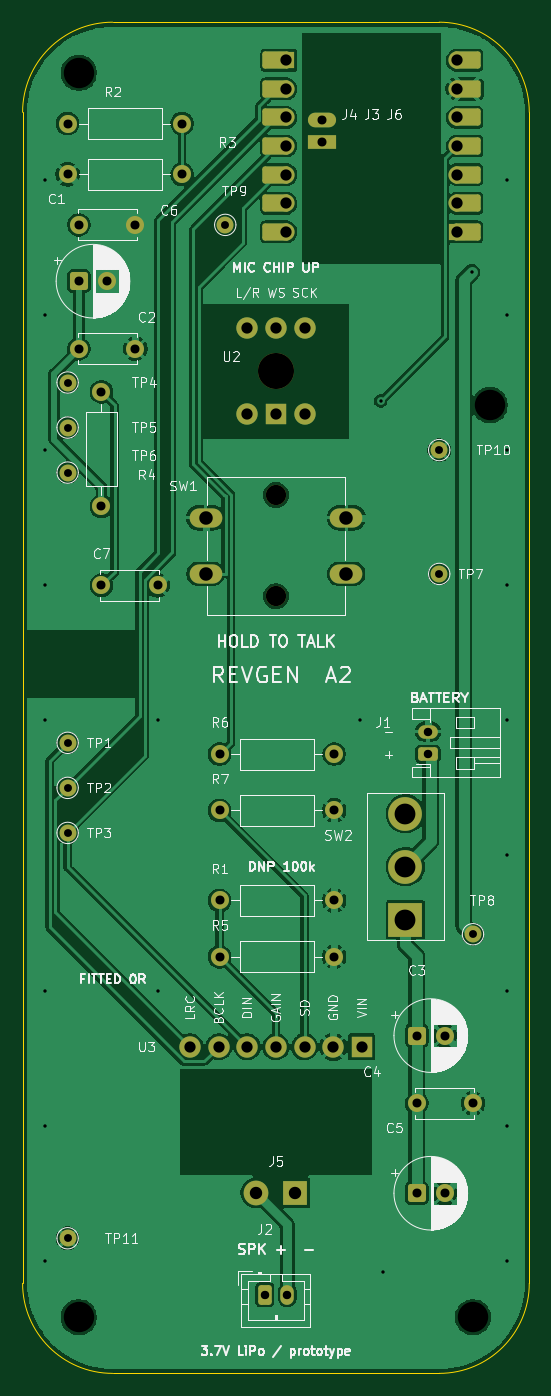
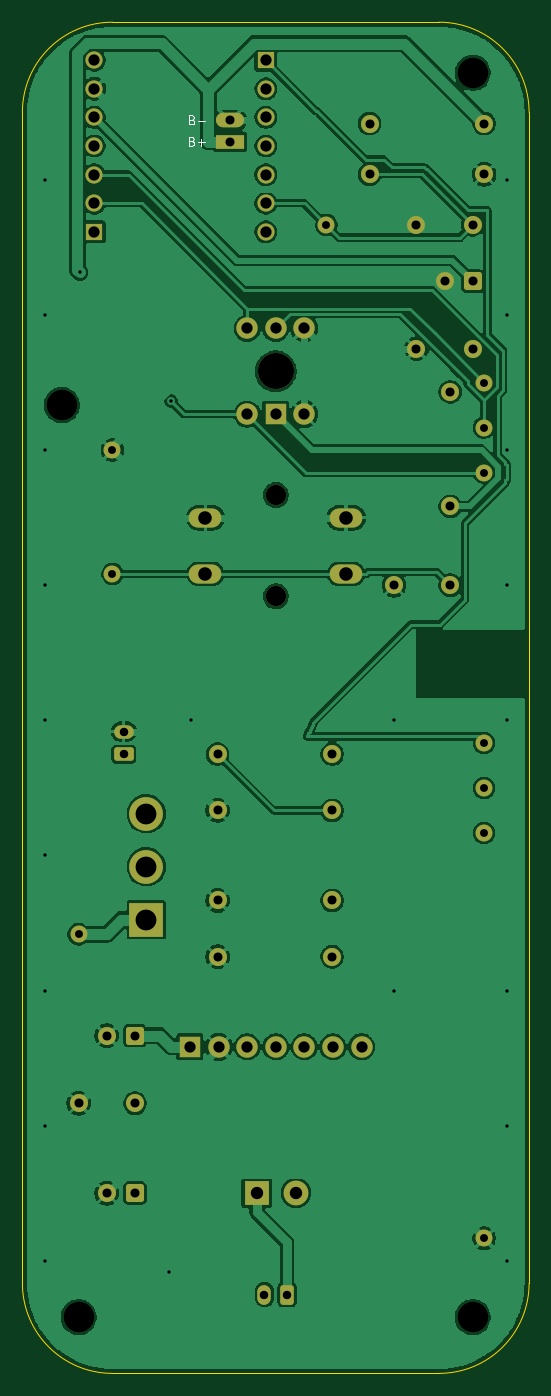
Circuit board: 9 layer files. Board 45.0 x 120.0 mm.
- bottom_copper: remote-B_Cu.gbl (162391 bytes)
- bottom_mask: remote-B_Mask.gbs (4939 bytes)
- bottom_silk: remote-B_Silkscreen.gbo (7005 bytes)
- outline: remote-Edge_Cuts.gm1 (1037 bytes)
- top_copper: remote-F_Cu.gtl (141909 bytes)
- top_mask: remote-F_Mask.gts (5553 bytes)
- top_silk: remote-F_Silkscreen.gto (120832 bytes)
- drill: remote-NPTH.drl (578 bytes)
- drill: remote-PTH.drl (2351 bytes)

=== bottom_copper: remote-B_Cu.gbl (162391 bytes, source omitted) ===
=== bottom_mask: remote-B_Mask.gbs ===
%TF.GenerationSoftware,KiCad,Pcbnew,10.0.6*%
%TF.CreationDate,2026-09-07T16:07:09+05:30*%
%TF.ProjectId,remote,72656d6f-7465-42e6-9b69-6361645f7063,rev?*%
%TF.SameCoordinates,Original*%
%TF.FileFunction,Soldermask,Bot*%
%TF.FilePolarity,Negative*%
%FSLAX46Y46*%
G04 Gerber Fmt 4.6, Leading zero omitted, Abs format (unit mm)*
G04 Created by KiCad (PCBNEW 10.0.6) date 2026-09-07 16:07:09*
%MOMM*%
%LPD*%
G01*
G04 APERTURE LIST*
G04 Aperture macros list*
%AMRoundRect*
0 Rectangle with rounded corners*
0 $1 Rounding radius*
0 $2 $3 $4 $5 $6 $7 $8 $9 X,Y pos of 4 corners*
0 Add a 4 corners polygon primitive as box body*
4,1,4,$2,$3,$4,$5,$6,$7,$8,$9,$2,$3,0*
0 Add four circle primitives for the rounded corners*
1,1,$1+$1,$2,$3*
1,1,$1+$1,$4,$5*
1,1,$1+$1,$6,$7*
1,1,$1+$1,$8,$9*
0 Add four rect primitives between the rounded corners*
20,1,$1+$1,$2,$3,$4,$5,0*
20,1,$1+$1,$4,$5,$6,$7,0*
20,1,$1+$1,$6,$7,$8,$9,0*
20,1,$1+$1,$8,$9,$2,$3,0*%
G04 Aperture macros list end*
%ADD10C,1.600000*%
%ADD11C,1.500000*%
%ADD12RoundRect,0.250000X-0.550000X-0.550000X0.550000X-0.550000X0.550000X0.550000X-0.550000X0.550000X0*%
%ADD13R,1.900000X1.900000*%
%ADD14C,1.900000*%
%ADD15R,1.524000X1.524000*%
%ADD16C,1.524000*%
%ADD17C,3.200000*%
%ADD18R,2.500000X1.300000*%
%ADD19O,2.500000X1.300000*%
%ADD20R,3.000000X3.000000*%
%ADD21C,3.000000*%
%ADD22C,1.800000*%
%ADD23O,2.900000X1.700000*%
%ADD24R,2.200000X2.200000*%
%ADD25C,2.200000*%
%ADD26RoundRect,0.250000X0.625000X-0.350000X0.625000X0.350000X-0.625000X0.350000X-0.625000X-0.350000X0*%
%ADD27O,1.750000X1.200000*%
%ADD28RoundRect,0.250000X-0.350000X-0.625000X0.350000X-0.625000X0.350000X0.625000X-0.350000X0.625000X0*%
%ADD29O,1.200000X1.750000*%
G04 APERTURE END LIST*
D10*
%TO.C,C7*%
X107000000Y-100000000D03*
X112000000Y-100000000D03*
%TD*%
D11*
%TO.C,TP6*%
X104000000Y-90000000D03*
%TD*%
D10*
%TO.C,R4*%
X107000000Y-93000000D03*
X107000000Y-82840000D03*
%TD*%
%TO.C,R2*%
X104000000Y-59000000D03*
X114160000Y-59000000D03*
%TD*%
D12*
%TO.C,C3*%
X135000000Y-140000000D03*
D10*
X137500000Y-140000000D03*
%TD*%
D13*
%TO.C,U3*%
X130120000Y-141000000D03*
D14*
X127580000Y-141000000D03*
X125040000Y-141000000D03*
X122500000Y-141000000D03*
X117420000Y-141000000D03*
X114880000Y-141000000D03*
X119960000Y-141000000D03*
%TD*%
D11*
%TO.C,TP3*%
X104000000Y-122000000D03*
%TD*%
D15*
%TO.C,J4*%
X138620000Y-68620000D03*
D16*
X138620000Y-66080000D03*
X138620000Y-63540000D03*
X138620000Y-61000000D03*
X138620000Y-58460000D03*
X138620000Y-55920001D03*
X138620000Y-53380000D03*
%TD*%
D10*
%TO.C,C2*%
X105000000Y-79000000D03*
X110000000Y-79000000D03*
%TD*%
%TO.C,C6*%
X105000000Y-68000000D03*
X110000000Y-68000000D03*
%TD*%
D11*
%TO.C,TP11*%
X104000000Y-158000000D03*
%TD*%
%TO.C,TP9*%
X118000000Y-68000000D03*
%TD*%
D12*
%TO.C,C5*%
X135000000Y-154000000D03*
D10*
X137500000Y-154000000D03*
%TD*%
D12*
%TO.C,C1*%
X105000000Y-73000000D03*
D10*
X107500000Y-73000000D03*
%TD*%
D11*
%TO.C,TP5*%
X104000000Y-86000000D03*
%TD*%
D10*
%TO.C,R3*%
X114160000Y-63500000D03*
X104000000Y-63500000D03*
%TD*%
D11*
%TO.C,TP1*%
X104000000Y-114000000D03*
%TD*%
D17*
%TO.C,U2*%
X122500000Y-81000000D03*
D13*
X122500000Y-84810000D03*
D14*
X119960000Y-84810000D03*
X125040000Y-84810000D03*
X119960000Y-77190000D03*
X122500000Y-77190000D03*
X125040000Y-77190000D03*
%TD*%
D10*
%TO.C,R7*%
X117500000Y-120000000D03*
X127660000Y-120000000D03*
%TD*%
D18*
%TO.C,J6*%
X126555000Y-60618000D03*
D19*
X126555000Y-58713000D03*
%TD*%
D20*
%TO.C,SW2*%
X134000000Y-129700000D03*
D21*
X134000000Y-125000000D03*
X134000000Y-120300000D03*
%TD*%
D15*
%TO.C,J3*%
X123380000Y-53380000D03*
D16*
X123380000Y-55920000D03*
X123380000Y-58460000D03*
X123380000Y-61000000D03*
X123380000Y-63540000D03*
X123380000Y-66079999D03*
X123380000Y-68620000D03*
%TD*%
D10*
%TO.C,C4*%
X135000000Y-146000000D03*
X140000000Y-146000000D03*
%TD*%
D11*
%TO.C,TP10*%
X137000000Y-88000000D03*
%TD*%
%TO.C,TP7*%
X137000000Y-99000000D03*
%TD*%
D22*
%TO.C,SW1*%
X122500000Y-92000000D03*
X122500000Y-101000000D03*
D23*
X116250000Y-94000000D03*
X128750000Y-94000000D03*
X116250000Y-99000000D03*
X128750000Y-99000000D03*
%TD*%
D24*
%TO.C,J5*%
X124200000Y-153954000D03*
D25*
X120700000Y-153954000D03*
%TD*%
D10*
%TO.C,R1*%
X117500000Y-128000000D03*
X127660000Y-128000000D03*
%TD*%
D11*
%TO.C,TP4*%
X104000000Y-82000000D03*
%TD*%
%TO.C,TP2*%
X104000000Y-118000000D03*
%TD*%
D10*
%TO.C,R5*%
X117500000Y-133000000D03*
X127660000Y-133000000D03*
%TD*%
D26*
%TO.C,J1*%
X136000000Y-115000000D03*
D27*
X136000000Y-113000000D03*
%TD*%
D11*
%TO.C,TP8*%
X140000000Y-131000000D03*
%TD*%
D10*
%TO.C,R6*%
X117500000Y-115000000D03*
X127660000Y-115000000D03*
%TD*%
D28*
%TO.C,J2*%
X121500000Y-163000000D03*
D29*
X123500000Y-163000000D03*
%TD*%
M02*

=== bottom_silk: remote-B_Silkscreen.gbo (7005 bytes, source omitted) ===
=== outline: remote-Edge_Cuts.gm1 ===
%TF.GenerationSoftware,KiCad,Pcbnew,10.0.6*%
%TF.CreationDate,2026-09-07T16:07:09+05:30*%
%TF.ProjectId,remote,72656d6f-7465-42e6-9b69-6361645f7063,rev?*%
%TF.SameCoordinates,Original*%
%TF.FileFunction,Profile,NP*%
%FSLAX46Y46*%
G04 Gerber Fmt 4.6, Leading zero omitted, Abs format (unit mm)*
G04 Created by KiCad (PCBNEW 10.0.6) date 2026-09-07 16:07:09*
%MOMM*%
%LPD*%
G01*
G04 APERTURE LIST*
%TA.AperFunction,Profile*%
%ADD10C,0.050000*%
%TD*%
G04 APERTURE END LIST*
D10*
X100000000Y-58000000D02*
G75*
G02*
X108000000Y-50000000I8000000J0D01*
G01*
X100000000Y-162000000D02*
X100000000Y-58000000D01*
X108000000Y-50000000D02*
X137000000Y-50000000D01*
X108000000Y-170000000D02*
G75*
G02*
X100000000Y-162000000I0J8000000D01*
G01*
X137000000Y-50000000D02*
G75*
G02*
X145000000Y-58000000I0J-8000000D01*
G01*
X137000000Y-170000000D02*
X108000000Y-170000000D01*
X145000000Y-58000000D02*
X145000000Y-162000000D01*
X145000000Y-162000000D02*
G75*
G02*
X137000000Y-170000000I-8000000J0D01*
G01*
M02*

=== top_copper: remote-F_Cu.gtl (141909 bytes, source omitted) ===
=== top_mask: remote-F_Mask.gts ===
%TF.GenerationSoftware,KiCad,Pcbnew,10.0.6*%
%TF.CreationDate,2026-09-07T16:07:09+05:30*%
%TF.ProjectId,remote,72656d6f-7465-42e6-9b69-6361645f7063,rev?*%
%TF.SameCoordinates,Original*%
%TF.FileFunction,Soldermask,Top*%
%TF.FilePolarity,Negative*%
%FSLAX46Y46*%
G04 Gerber Fmt 4.6, Leading zero omitted, Abs format (unit mm)*
G04 Created by KiCad (PCBNEW 10.0.6) date 2026-09-07 16:07:09*
%MOMM*%
%LPD*%
G01*
G04 APERTURE LIST*
G04 Aperture macros list*
%AMRoundRect*
0 Rectangle with rounded corners*
0 $1 Rounding radius*
0 $2 $3 $4 $5 $6 $7 $8 $9 X,Y pos of 4 corners*
0 Add a 4 corners polygon primitive as box body*
4,1,4,$2,$3,$4,$5,$6,$7,$8,$9,$2,$3,0*
0 Add four circle primitives for the rounded corners*
1,1,$1+$1,$2,$3*
1,1,$1+$1,$4,$5*
1,1,$1+$1,$6,$7*
1,1,$1+$1,$8,$9*
0 Add four rect primitives between the rounded corners*
20,1,$1+$1,$2,$3,$4,$5,0*
20,1,$1+$1,$4,$5,$6,$7,0*
20,1,$1+$1,$6,$7,$8,$9,0*
20,1,$1+$1,$8,$9,$2,$3,0*%
G04 Aperture macros list end*
%ADD10C,1.600000*%
%ADD11C,1.500000*%
%ADD12RoundRect,0.250000X-0.550000X-0.550000X0.550000X-0.550000X0.550000X0.550000X-0.550000X0.550000X0*%
%ADD13R,1.900000X1.900000*%
%ADD14C,1.900000*%
%ADD15R,1.524000X1.524000*%
%ADD16RoundRect,0.228600X-0.987400X-0.533400X0.987400X-0.533400X0.987400X0.533400X-0.987400X0.533400X0*%
%ADD17C,1.524000*%
%ADD18C,3.200000*%
%ADD19R,2.500000X1.300000*%
%ADD20O,2.500000X1.300000*%
%ADD21R,3.000000X3.000000*%
%ADD22C,3.000000*%
%ADD23C,1.800000*%
%ADD24O,2.900000X1.700000*%
%ADD25R,2.200000X2.200000*%
%ADD26C,2.200000*%
%ADD27RoundRect,0.250000X0.625000X-0.350000X0.625000X0.350000X-0.625000X0.350000X-0.625000X-0.350000X0*%
%ADD28O,1.750000X1.200000*%
%ADD29RoundRect,0.250000X-0.350000X-0.625000X0.350000X-0.625000X0.350000X0.625000X-0.350000X0.625000X0*%
%ADD30O,1.200000X1.750000*%
G04 APERTURE END LIST*
D10*
%TO.C,C7*%
X107000000Y-100000000D03*
X112000000Y-100000000D03*
%TD*%
D11*
%TO.C,TP6*%
X104000000Y-90000000D03*
%TD*%
D10*
%TO.C,R4*%
X107000000Y-93000000D03*
X107000000Y-82840000D03*
%TD*%
%TO.C,R2*%
X104000000Y-59000000D03*
X114160000Y-59000000D03*
%TD*%
D12*
%TO.C,C3*%
X135000000Y-140000000D03*
D10*
X137500000Y-140000000D03*
%TD*%
D13*
%TO.C,U3*%
X130120000Y-141000000D03*
D14*
X127580000Y-141000000D03*
X125040000Y-141000000D03*
X122500000Y-141000000D03*
X117420000Y-141000000D03*
X114880000Y-141000000D03*
X119960000Y-141000000D03*
%TD*%
D11*
%TO.C,TP3*%
X104000000Y-122000000D03*
%TD*%
D15*
%TO.C,J4*%
X138620000Y-68620000D03*
D16*
X139455000Y-68620000D03*
D17*
X138620000Y-66080000D03*
D16*
X139455000Y-66080000D03*
D17*
X138620000Y-63540000D03*
D16*
X139455000Y-63540000D03*
D17*
X138620000Y-61000000D03*
D16*
X139455000Y-61000000D03*
D17*
X138620000Y-58460000D03*
D16*
X139455000Y-58460000D03*
D17*
X138620000Y-55920001D03*
D16*
X139455000Y-55920001D03*
D17*
X138620000Y-53380000D03*
D16*
X139455000Y-53380000D03*
%TD*%
D10*
%TO.C,C2*%
X105000000Y-79000000D03*
X110000000Y-79000000D03*
%TD*%
%TO.C,C6*%
X105000000Y-68000000D03*
X110000000Y-68000000D03*
%TD*%
D11*
%TO.C,TP11*%
X104000000Y-158000000D03*
%TD*%
%TO.C,TP9*%
X118000000Y-68000000D03*
%TD*%
D12*
%TO.C,C5*%
X135000000Y-154000000D03*
D10*
X137500000Y-154000000D03*
%TD*%
D12*
%TO.C,C1*%
X105000000Y-73000000D03*
D10*
X107500000Y-73000000D03*
%TD*%
D11*
%TO.C,TP5*%
X104000000Y-86000000D03*
%TD*%
D10*
%TO.C,R3*%
X114160000Y-63500000D03*
X104000000Y-63500000D03*
%TD*%
D11*
%TO.C,TP1*%
X104000000Y-114000000D03*
%TD*%
D18*
%TO.C,U2*%
X122500000Y-81000000D03*
D13*
X122500000Y-84810000D03*
D14*
X119960000Y-84810000D03*
X125040000Y-84810000D03*
X119960000Y-77190000D03*
X122500000Y-77190000D03*
X125040000Y-77190000D03*
%TD*%
D10*
%TO.C,R7*%
X117500000Y-120000000D03*
X127660000Y-120000000D03*
%TD*%
D19*
%TO.C,J6*%
X126555000Y-60618000D03*
D20*
X126555000Y-58713000D03*
%TD*%
D21*
%TO.C,SW2*%
X134000000Y-129700000D03*
D22*
X134000000Y-125000000D03*
X134000000Y-120300000D03*
%TD*%
D16*
%TO.C,J3*%
X122545000Y-53380000D03*
D15*
X123380000Y-53380000D03*
D16*
X122545000Y-55920000D03*
D17*
X123380000Y-55920000D03*
D16*
X122545000Y-58460000D03*
D17*
X123380000Y-58460000D03*
D16*
X122545000Y-61000000D03*
D17*
X123380000Y-61000000D03*
D16*
X122545000Y-63540000D03*
D17*
X123380000Y-63540000D03*
D16*
X122545000Y-66079999D03*
D17*
X123380000Y-66079999D03*
D16*
X122545000Y-68620000D03*
D17*
X123380000Y-68620000D03*
%TD*%
D10*
%TO.C,C4*%
X135000000Y-146000000D03*
X140000000Y-146000000D03*
%TD*%
D11*
%TO.C,TP10*%
X137000000Y-88000000D03*
%TD*%
%TO.C,TP7*%
X137000000Y-99000000D03*
%TD*%
D23*
%TO.C,SW1*%
X122500000Y-92000000D03*
X122500000Y-101000000D03*
D24*
X116250000Y-94000000D03*
X128750000Y-94000000D03*
X116250000Y-99000000D03*
X128750000Y-99000000D03*
%TD*%
D25*
%TO.C,J5*%
X124200000Y-153954000D03*
D26*
X120700000Y-153954000D03*
%TD*%
D10*
%TO.C,R1*%
X117500000Y-128000000D03*
X127660000Y-128000000D03*
%TD*%
D11*
%TO.C,TP4*%
X104000000Y-82000000D03*
%TD*%
%TO.C,TP2*%
X104000000Y-118000000D03*
%TD*%
D10*
%TO.C,R5*%
X117500000Y-133000000D03*
X127660000Y-133000000D03*
%TD*%
D27*
%TO.C,J1*%
X136000000Y-115000000D03*
D28*
X136000000Y-113000000D03*
%TD*%
D11*
%TO.C,TP8*%
X140000000Y-131000000D03*
%TD*%
D10*
%TO.C,R6*%
X117500000Y-115000000D03*
X127660000Y-115000000D03*
%TD*%
D29*
%TO.C,J2*%
X121500000Y-163000000D03*
D30*
X123500000Y-163000000D03*
%TD*%
M02*

=== top_silk: remote-F_Silkscreen.gto (120832 bytes, source omitted) ===
=== drill: remote-NPTH.drl ===
M48
; DRILL file KiCad 10.0.6 date 2026-09-07T16:07:09
; FORMAT={-:-/ absolute / metric / decimal}
; #@! TF.CreationDate,2026-09-07T16:07:09+05:30
; #@! TF.GenerationSoftware,Kicad,Pcbnew,10.0.6
; #@! TF.FileFunction,NonPlated,1,2,NPTH
FMAT,2
METRIC
; #@! TA.AperFunction,NonPlated,NPTH,ComponentDrill
T1C1.800
; #@! TA.AperFunction,NonPlated,NPTH,ComponentDrill
T2C2.700
; #@! TA.AperFunction,NonPlated,NPTH,ComponentDrill
T3C3.200
%
G90
G05
T1
X122.5Y-92.0
X122.5Y-101.0
T2
X105.0Y-54.5
X105.0Y-165.0
X140.0Y-165.0
X141.5Y-84.0
T3
X122.5Y-81.0
M30

=== drill: remote-PTH.drl ===
M48
; DRILL file KiCad 10.0.6 date 2026-09-07T16:07:09
; FORMAT={-:-/ absolute / metric / decimal}
; #@! TF.CreationDate,2026-09-07T16:07:09+05:30
; #@! TF.GenerationSoftware,Kicad,Pcbnew,10.0.6
; #@! TF.FileFunction,Plated,1,2,PTH
FMAT,2
METRIC
; #@! TA.AperFunction,Plated,PTH,ViaDrill
T1C0.300
; #@! TA.AperFunction,Plated,PTH,ComponentDrill
T2C0.700
; #@! TA.AperFunction,Plated,PTH,ComponentDrill
T3C0.750
; #@! TA.AperFunction,Plated,PTH,ComponentDrill
T4C0.800
; #@! TA.AperFunction,Plated,PTH,ComponentDrill
T5C1.000
; #@! TA.AperFunction,Plated,PTH,ComponentDrill
T6C1.100
; #@! TA.AperFunction,Plated,PTH,ComponentDrill
T7C1.200
; #@! TA.AperFunction,Plated,PTH,ComponentDrill
T8C1.850
%
G90
G05
T1
X102.0Y-64.0
X102.0Y-76.0
X102.0Y-88.0
X102.0Y-100.0
X102.0Y-112.0
X102.0Y-136.0
X102.0Y-148.0
X102.0Y-160.0
X112.0Y-112.0
X112.0Y-136.0
X130.0Y-112.0
X131.802Y-83.633
X132.0Y-161.0
X139.886Y-72.222
X143.0Y-64.0
X143.0Y-76.0
X143.0Y-88.0
X143.0Y-100.0
X143.0Y-112.0
X143.0Y-124.0
X143.0Y-136.0
X143.0Y-148.0
X143.0Y-160.0
T2
X104.0Y-82.0
X104.0Y-86.0
X104.0Y-90.0
X104.0Y-114.0
X104.0Y-118.0
X104.0Y-122.0
X104.0Y-158.0
X118.0Y-68.0
X137.0Y-88.0
X137.0Y-99.0
X140.0Y-131.0
T3
X121.5Y-163.0
X123.5Y-163.0
X136.0Y-113.0
X136.0Y-115.0
T4
X104.0Y-59.0
X104.0Y-63.5
X105.0Y-68.0
X105.0Y-73.0
X105.0Y-79.0
X107.0Y-82.84
X107.0Y-93.0
X107.0Y-100.0
X107.5Y-73.0
X110.0Y-68.0
X110.0Y-79.0
X112.0Y-100.0
X114.16Y-59.0
X114.16Y-63.5
X117.5Y-115.0
X117.5Y-120.0
X117.5Y-128.0
X117.5Y-133.0
X126.555Y-58.713
X126.555Y-60.618
X127.66Y-115.0
X127.66Y-120.0
X127.66Y-128.0
X127.66Y-133.0
X135.0Y-140.0
X135.0Y-146.0
X135.0Y-154.0
X137.5Y-140.0
X137.5Y-154.0
X140.0Y-146.0
T5
X114.88Y-141.0
X117.42Y-141.0
X119.96Y-77.19
X119.96Y-84.81
X119.96Y-141.0
X122.5Y-77.19
X122.5Y-84.81
X122.5Y-141.0
X123.38Y-53.38
X123.38Y-55.92
X123.38Y-58.46
X123.38Y-61.0
X123.38Y-63.54
X123.38Y-66.08
X123.38Y-68.62
X125.04Y-77.19
X125.04Y-84.81
X125.04Y-141.0
X127.58Y-141.0
X130.12Y-141.0
X138.62Y-53.38
X138.62Y-55.92
X138.62Y-58.46
X138.62Y-61.0
X138.62Y-63.54
X138.62Y-66.08
X138.62Y-68.62
T6
X120.7Y-153.954
X124.2Y-153.954
T7
X116.25Y-94.0
X116.25Y-99.0
X128.75Y-94.0
X128.75Y-99.0
T8
X134.0Y-120.3
X134.0Y-125.0
X134.0Y-129.7
M30
